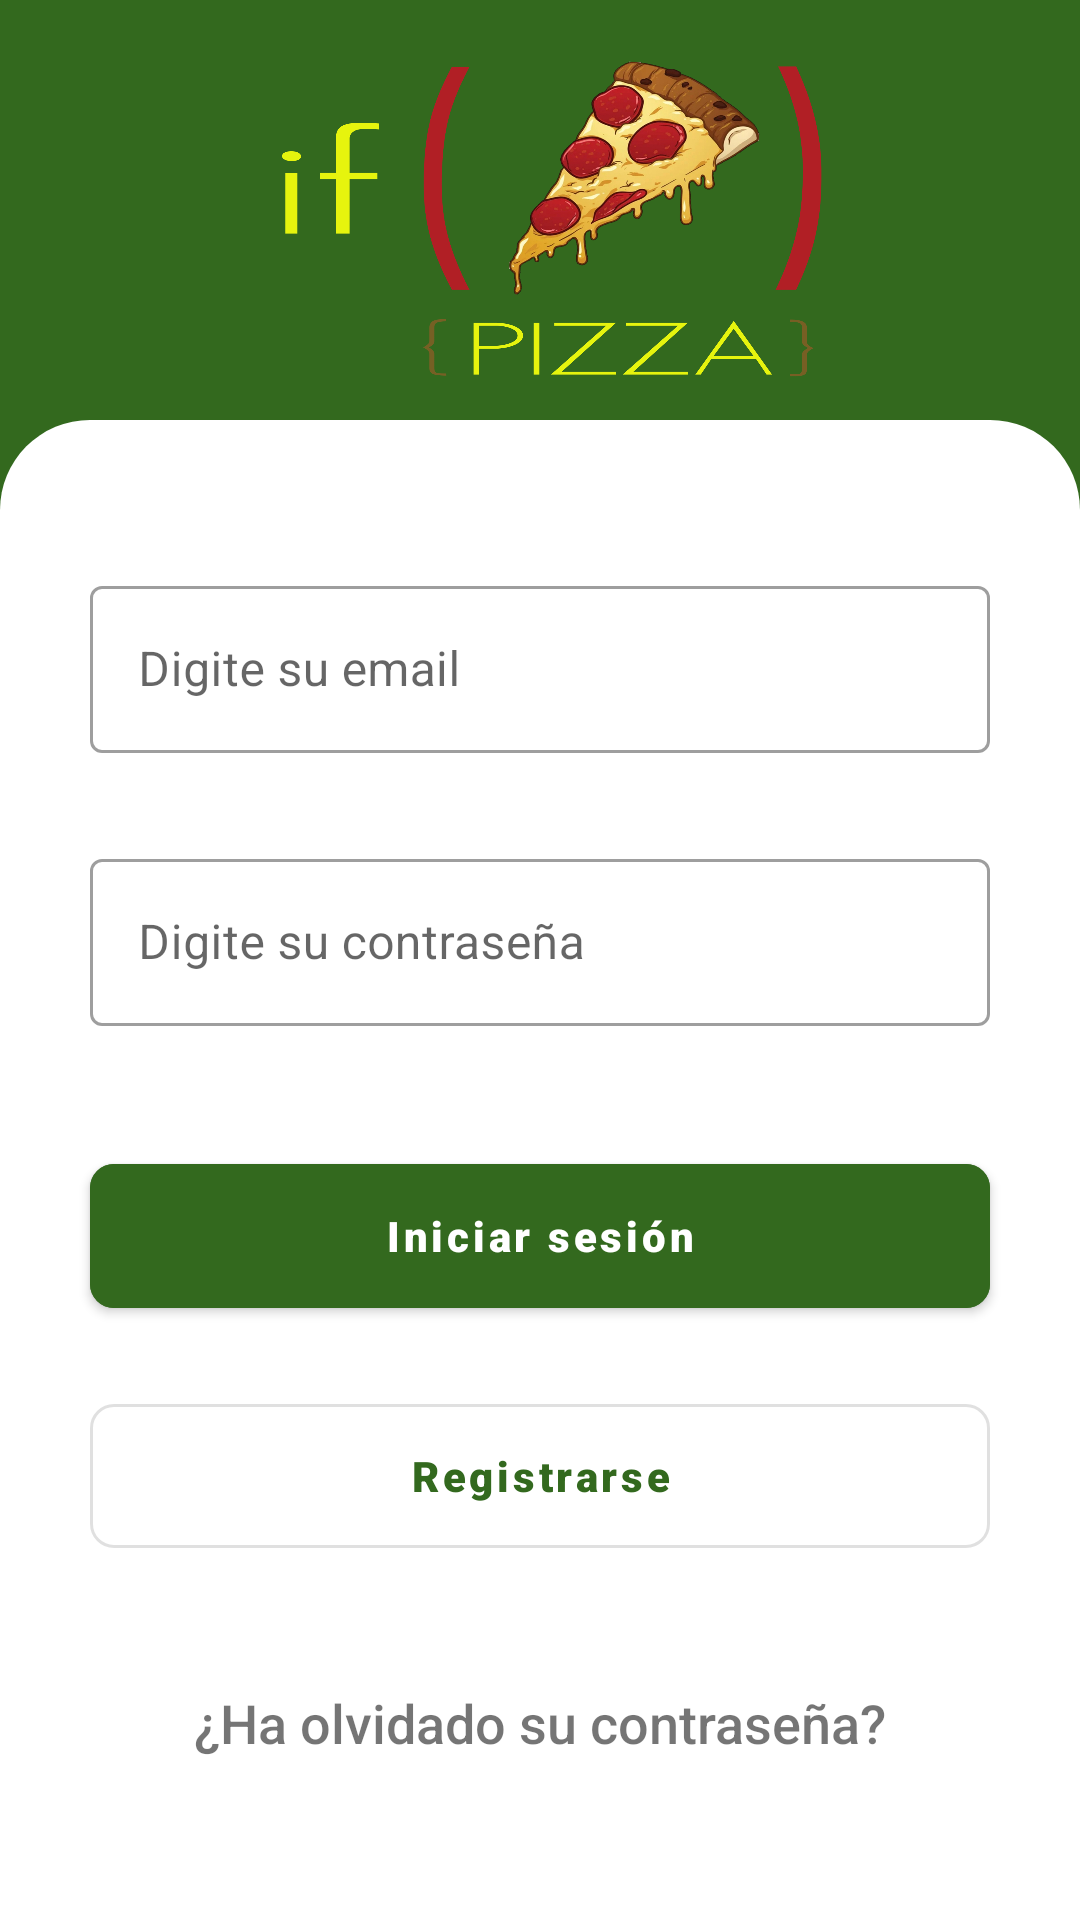

Reconstruct the res/layout file that produces this screen, plus the resources it refers to.
<!-- AndroidManifest.xml: application theme Theme.IfPizzaApp -->
<!-- res/layout/activity_login.xml -->
<?xml version="1.0" encoding="utf-8"?>
<androidx.constraintlayout.widget.ConstraintLayout
    xmlns:android="http://schemas.android.com/apk/res/android"
    xmlns:app="http://schemas.android.com/apk/res-auto"
    xmlns:tools="http://schemas.android.com/tools"
    android:layout_width="match_parent"
    android:layout_height="match_parent"
    android:background="@color/fondo_verde"
    tools:context=".Login">

    <ImageView
        android:id="@+id/imgLogoLogin"
        android:layout_width="250dp"
        android:layout_height="150dp"
        android:layout_marginTop="5dp"
        android:background="@drawable/logoifpizzapng"
        app:layout_constraintBottom_toTopOf="@+id/linearLayoutLogin"
        app:layout_constraintEnd_toEndOf="parent"
        app:layout_constraintHorizontal_bias="0.496"
        app:layout_constraintStart_toStartOf="parent"
        app:layout_constraintTop_toTopOf="parent"
        app:layout_constraintVertical_bias="0.552" />

    <LinearLayout
        android:id="@+id/linearLayoutLogin"
        android:layout_width="match_parent"
        android:layout_height="500dp"
        android:background="@drawable/whitecardview"
        android:orientation="vertical"
        app:layout_constraintBottom_toBottomOf="parent"
        app:layout_constraintEnd_toEndOf="parent"
        app:layout_constraintStart_toStartOf="parent">

        <com.google.android.material.textfield.TextInputLayout
            android:id="@+id/txvEmail"
            style="@style/Widget.MaterialComponents.TextInputLayout.OutlinedBox"
            android:layout_width="match_parent"
            android:layout_height="wrap_content"
            android:layout_marginHorizontal="30dp"
            android:layout_marginTop="50dp"
            android:hint="Digite su email"
            app:layout_constraintStart_toStartOf="parent">

            <com.google.android.material.textfield.TextInputEditText
                android:id="@+id/edtDigiteEmail"
                android:layout_width="match_parent"
                android:layout_height="wrap_content"
                android:inputType="textEmailAddress" />
        </com.google.android.material.textfield.TextInputLayout>

        <com.google.android.material.textfield.TextInputLayout
            android:id="@+id/txvContra"
            style="@style/Widget.MaterialComponents.TextInputLayout.OutlinedBox"
            android:layout_width="match_parent"
            android:layout_height="wrap_content"
            android:layout_marginHorizontal="30dp"
            android:layout_marginTop="30dp"
            android:hint="Digite su contraseña">

            <com.google.android.material.textfield.TextInputEditText
                android:id="@+id/edtDigiteClave"
                android:layout_width="match_parent"
                android:layout_height="wrap_content"
                android:inputType="textPassword" />
        </com.google.android.material.textfield.TextInputLayout>

        <com.google.android.material.button.MaterialButton
            android:id="@+id/btnIniciarSesion"
            android:layout_width="match_parent"
            android:layout_height="60dp"
            android:layout_marginHorizontal="30dp"
            android:layout_marginTop="40dp"
            android:backgroundTint="@color/fondo_verde"
            android:fontFamily="sans-serif-black"
            android:text="@string/inicio_sesion"
            android:textAllCaps="false"
            app:cornerRadius="8dp"
            app:elevation="20dp"
            app:layout_constraintTop_toBottomOf="@id/txvContra" />

        <com.google.android.material.button.MaterialButton
            android:id="@+id/btnRegistrarseLogin"
            style="@style/Widget.MaterialComponents.Button.OutlinedButton"
            android:layout_width="match_parent"
            android:layout_height="60dp"
            android:layout_marginHorizontal="30dp"
            android:layout_marginTop="20dp"
            android:fontFamily="sans-serif-black"
            android:text="@string/registrarse"
            android:textAllCaps="false"
            android:textColor="@color/fondo_verde"
            app:cornerRadius="8dp"
            app:elevation="10dp"
            app:layout_constraintTop_toBottomOf="@id/btnIniciarSesion" />

        <TextView
            android:id="@+id/txvOlvidoContra"
            android:layout_width="match_parent"
            android:layout_height="wrap_content"
            android:layout_marginHorizontal="30dp"
            android:layout_marginTop="40dp"
            android:fontFamily="sans-serif-medium"
            android:text="@string/olvido_contra"
            android:textAlignment="center"
            android:textSize="18sp" />

    </LinearLayout>
</androidx.constraintlayout.widget.ConstraintLayout>
<!-- resources referenced by this layout -->
<resources>
  <color name="fondo_verde">#33691E</color>
  <!-- drawable logoifpizzapng: png bitmap (drawable, 630101 bytes) -->
  <!-- drawable whitecardview (drawable) -->
  <?xml version="1.0" encoding="utf-8"?>
  <shape xmlns:android="http://schemas.android.com/apk/res/android">
      <solid android:color="#FFFFFF"/>
      <corners android:topLeftRadius="30dp" android:topRightRadius="30dp"
          android:bottomLeftRadius="0dp" android:bottomRightRadius="0dp"/>
  </shape>
  <string name="inicio_sesion">Iniciar sesión</string>
  <string name="olvido_contra">¿Ha olvidado su contraseña?</string>
  <string name="registrarse">Registrarse</string>
  <style name="Theme.IfPizzaApp" parent="Theme.MaterialComponents.DayNight.DarkActionBar">
          
          <item name="colorPrimary">#3D9839</item>
          <item name="colorPrimaryVariant">#275525</item>
          <item name="colorOnPrimary">@color/white</item>
          
          <item name="colorSecondary">@color/teal_200</item>
          <item name="colorSecondaryVariant">@color/teal_700</item>
          <item name="colorOnSecondary">@color/black</item>
          
          <item name="android:statusBarColor" tools:targetApi="l">#275525</item>
          
      </style>
  <color name="white">#FFFFFFFF</color>
  <color name="teal_200">#FF03DAC5</color>
  <color name="teal_700">#FF018786</color>
  <color name="black">#FF000000</color>
</resources>
